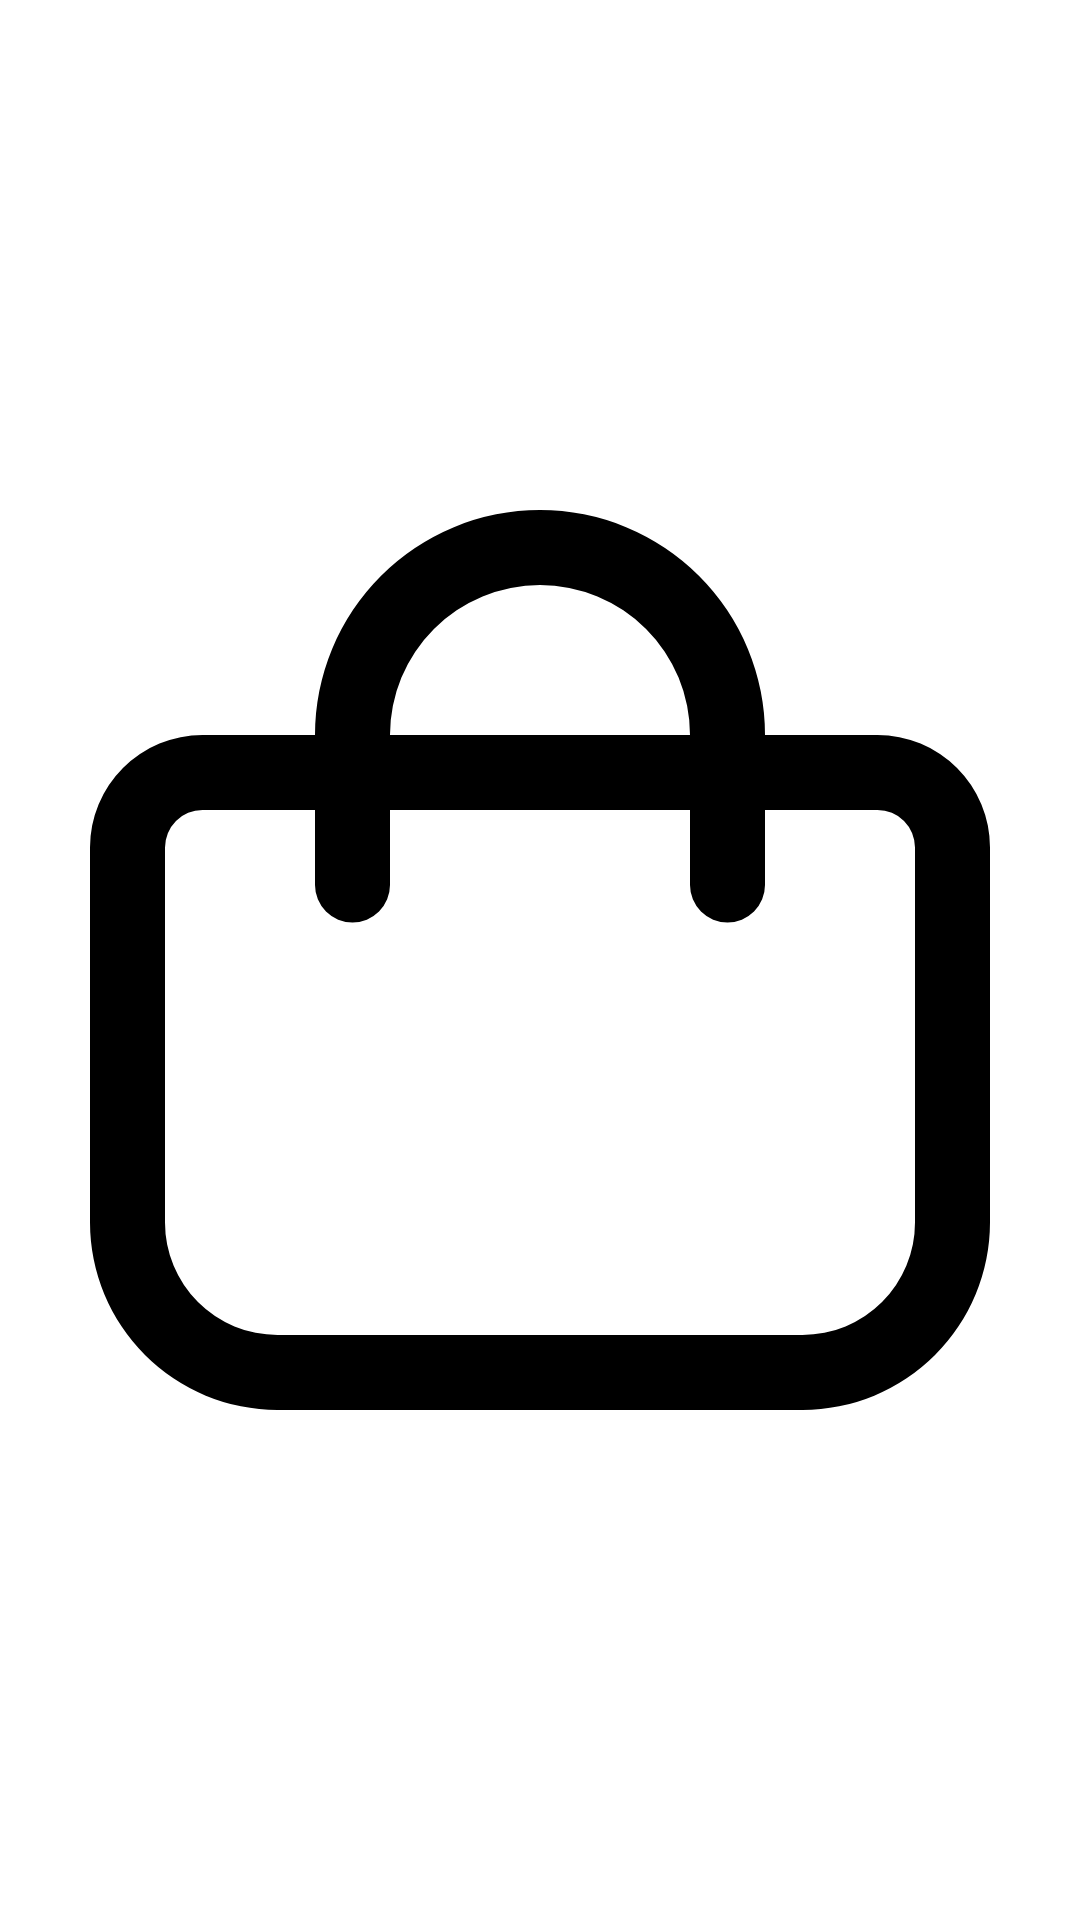

Write the Android layout XML for this screen, with the resource values it uses.
<!-- AndroidManifest.xml: application theme Theme.VKussovetApp -->
<!-- res/layout/fragment_cart_page.xml -->
<?xml version="1.0" encoding="utf-8"?>
<androidx.constraintlayout.widget.ConstraintLayout
    xmlns:android="http://schemas.android.com/apk/res/android"
    xmlns:app="http://schemas.android.com/apk/res-auto"
    android:layout_width="match_parent"
    android:layout_height="match_parent">

    <ImageView
        android:layout_width="300dp"
        android:layout_height="300dp"
        android:src="@drawable/ic_shopping_bag"
        app:layout_constraintBottom_toBottomOf="parent"
        app:layout_constraintEnd_toEndOf="parent"
        app:layout_constraintStart_toStartOf="parent"
        app:layout_constraintTop_toTopOf="parent" />

</androidx.constraintlayout.widget.ConstraintLayout>
<!-- resources referenced by this layout -->
<resources>
  <!-- drawable ic_shopping_bag (drawable) -->
  <vector android:height="24dp" android:viewportHeight="24"
      android:viewportWidth="24" android:width="24dp" xmlns:android="http://schemas.android.com/apk/res/android">
      <path android:fillColor="#FF000000" android:pathData="M21,6H18A6,6 0,0 0,6 6H3A3,3 0,0 0,0 9V19a5.006,5.006 0,0 0,5 5H19a5.006,5.006 0,0 0,5 -5V9A3,3 0,0 0,21 6ZM12,2a4,4 0,0 1,4 4H8A4,4 0,0 1,12 2ZM22,19a3,3 0,0 1,-3 3H5a3,3 0,0 1,-3 -3V9A1,1 0,0 1,3 8H6v2a1,1 0,0 0,2 0V8h8v2a1,1 0,0 0,2 0V8h3a1,1 0,0 1,1 1Z"/>
  </vector>
  <style name="Theme.VKussovetApp" parent="Theme.MaterialComponents.DayNight.DarkActionBar">
          
          <item name="colorPrimary">@color/purple_500</item>
          <item name="colorPrimaryVariant">@color/purple_700</item>
          <item name="colorOnPrimary">@color/white</item>
          
          <item name="colorSecondary">@color/teal_200</item>
          <item name="colorSecondaryVariant">@color/teal_700</item>
          <item name="colorOnSecondary">@color/black</item>
          
          <item name="android:statusBarColor" tools:targetApi="l">?attr/colorPrimaryVariant</item>
          
      </style>
  <color name="purple_500">#FF6200EE</color>
  <color name="purple_700">#FF3700B3</color>
  <color name="white">#FFFFFFFF</color>
  <color name="teal_200">#FF03DAC5</color>
  <color name="teal_700">#FF018786</color>
  <color name="black">#FF000000</color>
</resources>
